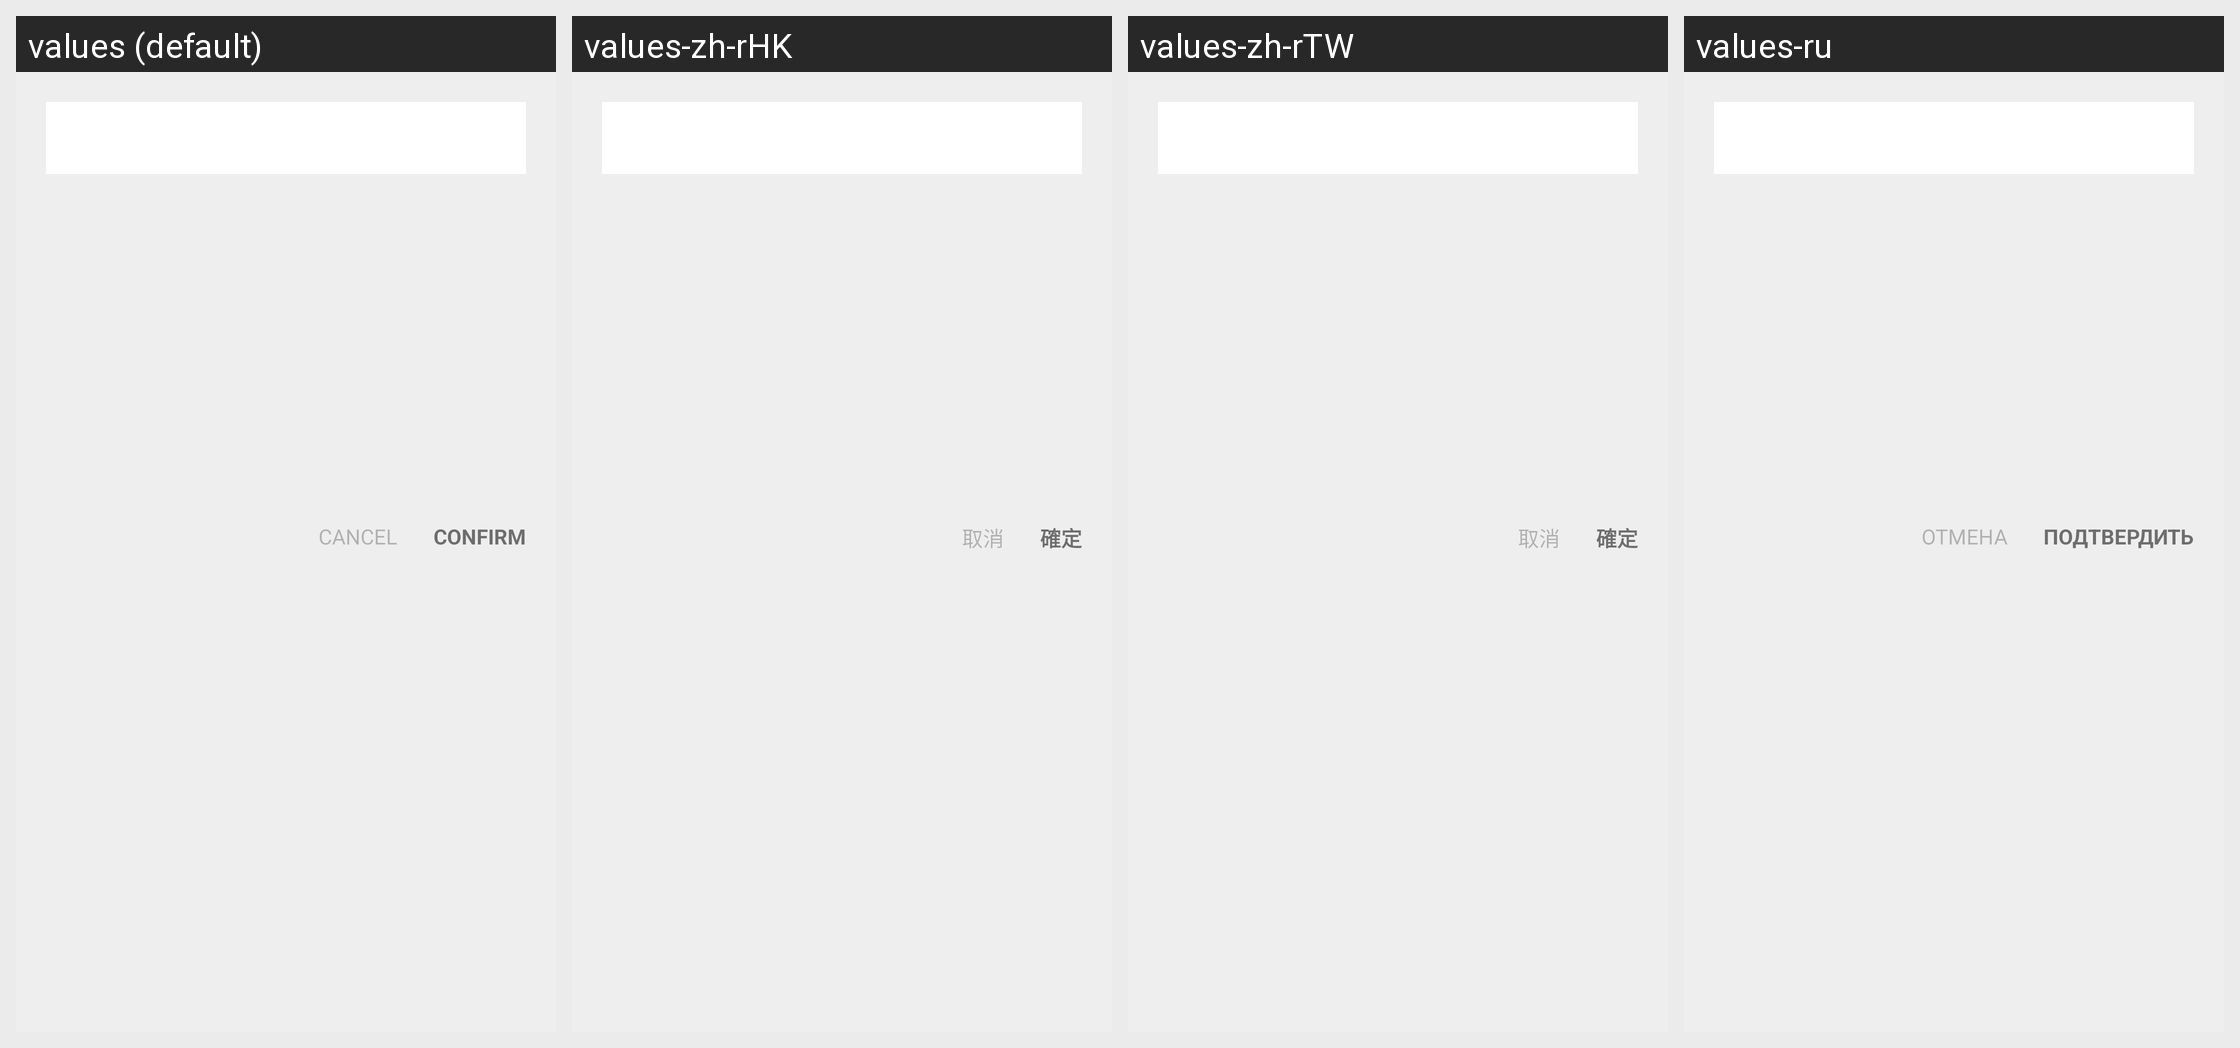

The same Android screen rendered under several of its app's locales, left to right. List the strings drawn on it with the default value and each locale's translation.
Android screen res/layout/fragment_date_time.xml rendered under 4 locales, left to right: values (default), values-zh-rHK, values-zh-rTW, values-ru. Device: Nexus 5 (rendered at 1080×1920; each locale shown at half size, 540×960, under a caption strip naming it); theme Theme.MaterialComponents.DayNight.NoActionBar.
Other locales in the repository, not shown: values-de, values-en, values-es, values-fr, values-hi, values-it, values-ja, values-ko, values-pt, values-zh, values-zh-rCN.
Strings drawn on this screen, with the default value and each locale's value (text and hints the layout hard-codes, and strings that could not be matched under every locale, appear in the picture but are not listed):

cancel
  values: CANCEL
  values-zh-rHK: 取消
  values-zh-rTW: 取消
  values-ru: ОТМЕНА

confirm
  values: CONFIRM
  values-zh-rHK: 確定
  values-zh-rTW: 確定
  values-ru: ПОДТВЕРДИТЬ
